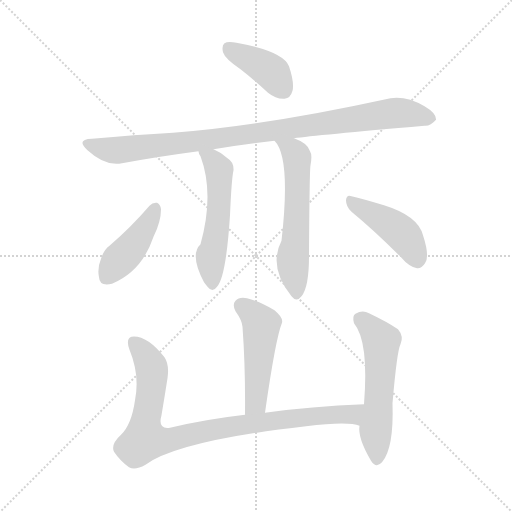
t = 0.00 s
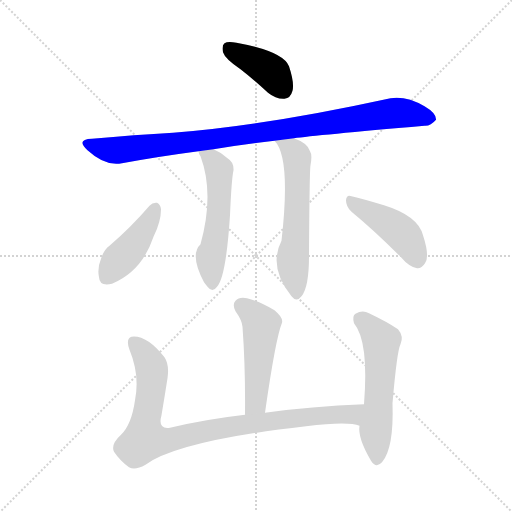
t = 1.37 s
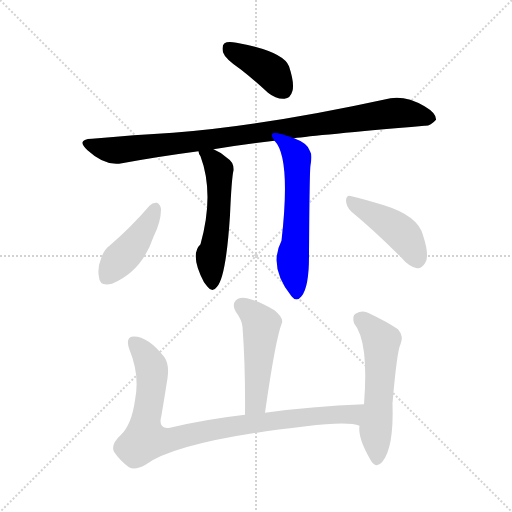
t = 2.74 s
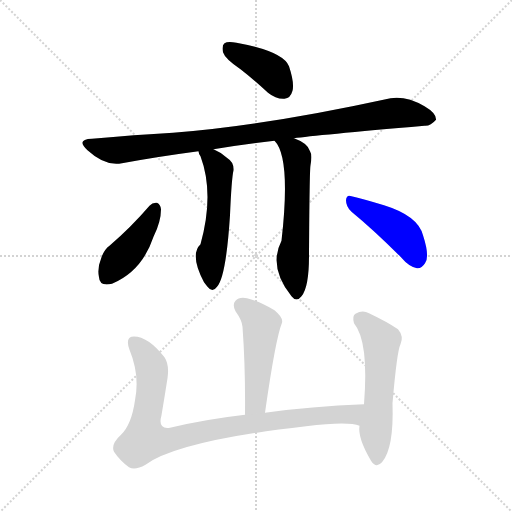
t = 4.11 s
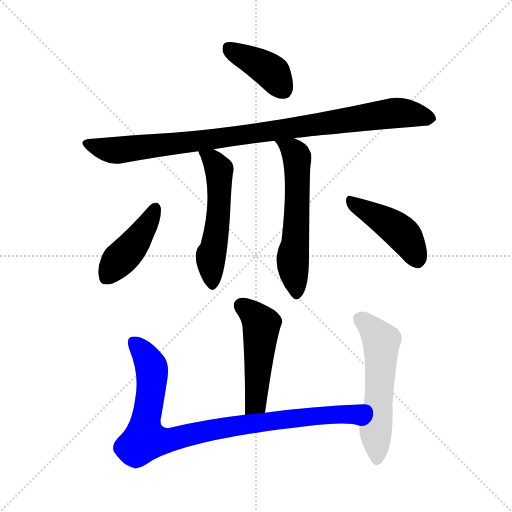
t = 5.49 s
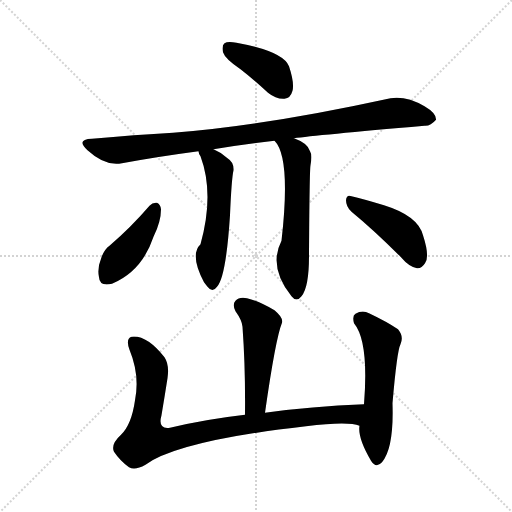
t = 6.86 s

The animated SVG that drew these frames (rendered in a browser with its animation timeline set to each time). Animation: 9 CSS @keyframes rules; one cycle of 6.86 s.

<svg version="1.1" viewBox="0 0 1024 1024" xmlns="http://www.w3.org/2000/svg">
  <g stroke="lightgray" stroke-dasharray="1,1" stroke-width="1" transform="scale(4, 4)">
    <line x1="0" y1="0" x2="256" y2="256"></line>
    <line x1="256" y1="0" x2="0" y2="256"></line>
    <line x1="128" y1="0" x2="128" y2="256"></line>
    <line x1="0" y1="128" x2="256" y2="128"></line>
  </g>
<g transform="scale(1, -1) translate(0, -900)">
   <style type="text/css">
    @keyframes keyframes0 {
      from {
       stroke: blue;
       stroke-dashoffset: 399;
       stroke-width: 128;
       }
       56% {
       animation-timing-function: step-end;
       stroke: blue;
       stroke-dashoffset: 0;
       stroke-width: 128;
       }
       to {
       stroke: black;
       stroke-width: 1024;
       }
       }
       #make-me-a-hanzi-animation-0 {
         animation: keyframes0 0.574707s both;
         animation-delay: 0.000000s;
         animation-timing-function: linear;
       }
    @keyframes keyframes1 {
      from {
       stroke: blue;
       stroke-dashoffset: 948;
       stroke-width: 128;
       }
       76% {
       animation-timing-function: step-end;
       stroke: blue;
       stroke-dashoffset: 0;
       stroke-width: 128;
       }
       to {
       stroke: black;
       stroke-width: 1024;
       }
       }
       #make-me-a-hanzi-animation-1 {
         animation: keyframes1 1.021484s both;
         animation-delay: 0.574707s;
         animation-timing-function: linear;
       }
    @keyframes keyframes2 {
      from {
       stroke: blue;
       stroke-dashoffset: 535;
       stroke-width: 128;
       }
       64% {
       animation-timing-function: step-end;
       stroke: blue;
       stroke-dashoffset: 0;
       stroke-width: 128;
       }
       to {
       stroke: black;
       stroke-width: 1024;
       }
       }
       #make-me-a-hanzi-animation-2 {
         animation: keyframes2 0.685384s both;
         animation-delay: 1.596191s;
         animation-timing-function: linear;
       }
    @keyframes keyframes3 {
      from {
       stroke: blue;
       stroke-dashoffset: 582;
       stroke-width: 128;
       }
       65% {
       animation-timing-function: step-end;
       stroke: blue;
       stroke-dashoffset: 0;
       stroke-width: 128;
       }
       to {
       stroke: black;
       stroke-width: 1024;
       }
       }
       #make-me-a-hanzi-animation-3 {
         animation: keyframes3 0.723633s both;
         animation-delay: 2.281576s;
         animation-timing-function: linear;
       }
    @keyframes keyframes4 {
      from {
       stroke: blue;
       stroke-dashoffset: 424;
       stroke-width: 128;
       }
       58% {
       animation-timing-function: step-end;
       stroke: blue;
       stroke-dashoffset: 0;
       stroke-width: 128;
       }
       to {
       stroke: black;
       stroke-width: 1024;
       }
       }
       #make-me-a-hanzi-animation-4 {
         animation: keyframes4 0.595052s both;
         animation-delay: 3.005208s;
         animation-timing-function: linear;
       }
    @keyframes keyframes5 {
      from {
       stroke: blue;
       stroke-dashoffset: 435;
       stroke-width: 128;
       }
       59% {
       animation-timing-function: step-end;
       stroke: blue;
       stroke-dashoffset: 0;
       stroke-width: 128;
       }
       to {
       stroke: black;
       stroke-width: 1024;
       }
       }
       #make-me-a-hanzi-animation-5 {
         animation: keyframes5 0.604004s both;
         animation-delay: 3.600260s;
         animation-timing-function: linear;
       }
    @keyframes keyframes6 {
      from {
       stroke: blue;
       stroke-dashoffset: 490;
       stroke-width: 128;
       }
       61% {
       animation-timing-function: step-end;
       stroke: blue;
       stroke-dashoffset: 0;
       stroke-width: 128;
       }
       to {
       stroke: black;
       stroke-width: 1024;
       }
       }
       #make-me-a-hanzi-animation-6 {
         animation: keyframes6 0.648763s both;
         animation-delay: 4.204264s;
         animation-timing-function: linear;
       }
    @keyframes keyframes7 {
      from {
       stroke: blue;
       stroke-dashoffset: 899;
       stroke-width: 128;
       }
       75% {
       animation-timing-function: step-end;
       stroke: blue;
       stroke-dashoffset: 0;
       stroke-width: 128;
       }
       to {
       stroke: black;
       stroke-width: 1024;
       }
       }
       #make-me-a-hanzi-animation-7 {
         animation: keyframes7 0.981608s both;
         animation-delay: 4.853027s;
         animation-timing-function: linear;
       }
    @keyframes keyframes8 {
      from {
       stroke: blue;
       stroke-dashoffset: 552;
       stroke-width: 128;
       }
       64% {
       animation-timing-function: step-end;
       stroke: blue;
       stroke-dashoffset: 0;
       stroke-width: 128;
       }
       to {
       stroke: black;
       stroke-width: 1024;
       }
       }
       #make-me-a-hanzi-animation-8 {
         animation: keyframes8 0.699219s both;
         animation-delay: 5.834635s;
         animation-timing-function: linear;
       }
</style>
<path d="M 481.0 761.5 Q 508.0 740.5 536.0 714.5 Q 552.0 701.5 569.0 702.5 Q 581.0 703.5 585.0 718.5 Q 589.0 734.5 578.0 767.5 Q 566.0 797.5 473.0 814.5 Q 455.0 817.5 449.0 813.5 Q 443.0 809.5 446.0 795.5 Q 450.0 782.5 481.0 761.5 Z" fill="lightgray"></path> 
<path d="M 588.0 623.5 Q 630.0 629.5 849.0 648.5 Q 861.0 647.5 872.0 660.5 Q 873.0 673.5 849.0 687.5 Q 813.0 708.5 781.0 703.5 Q 529.0 648.5 346.0 634.5 Q 270.0 630.5 184.0 622.5 Q 151.0 621.5 175.0 599.5 Q 211.0 566.5 244.0 573.5 Q 314.0 586.5 397.0 597.5 L 427.0 601.5 Q 484.0 611.5 549.0 618.5 L 588.0 623.5 Z" fill="lightgray"></path> 
<path d="M 397.0 597.5 Q 397.0 593.5 401.0 587.5 Q 429.0 512.5 401.0 411.5 Q 379.0 390.5 408.0 335.5 Q 411.0 331.5 415.0 326.5 Q 425.0 313.5 434.0 326.5 Q 452.0 345.5 460.0 469.5 Q 463.0 541.5 467.0 559.5 Q 468.0 575.5 455.0 583.5 Q 442.0 595.5 427.0 601.5 C 400.0 614.5 389.0 619.5 397.0 597.5 Z" fill="lightgray"></path> 
<path d="M 549.0 618.5 Q 582.0 585.5 563.0 418.5 Q 536.0 366.5 583.0 307.5 Q 593.0 294.5 603.0 307.5 Q 618.0 325.5 618.0 387.5 Q 619.0 558.5 621.0 569.5 Q 625.0 590.5 620.0 597.5 Q 616.0 613.5 588.0 623.5 C 560.0 634.5 531.0 642.5 549.0 618.5 Z" fill="lightgray"></path> 
<path d="M 299.0 488.5 Q 262.0 445.5 219.0 408.5 Q 209.0 401.5 203.0 385.5 Q 194.0 363.5 198.0 345.5 Q 199.0 326.5 224.0 332.5 Q 284.0 357.5 307.0 426.5 Q 322.0 456.5 322.0 481.5 Q 321.0 491.5 314.0 494.5 Q 305.0 495.5 299.0 488.5 Z" fill="lightgray"></path> 
<path d="M 703.0 476.5 Q 748.0 439.5 802.0 385.5 Q 818.0 366.5 834.0 363.5 Q 843.0 362.5 850.0 373.5 Q 860.0 386.5 846.0 429.5 Q 836.0 468.5 768.0 489.5 Q 725.0 502.5 703.0 507.5 Q 693.0 511.5 692.0 499.5 Q 692.0 486.5 703.0 476.5 Z" fill="lightgray"></path> 
<path d="M 530.0 74.5 Q 551.0 222.5 564.0 254.5 Q 567.0 264.5 549.0 279.5 Q 516.0 298.5 494.0 303.5 Q 478.0 306.5 471.0 298.5 Q 464.0 291.5 471.0 277.5 Q 484.0 259.5 485.0 246.5 Q 491.0 164.5 490.0 70.5 C 490.0 40.5 526.0 44.5 530.0 74.5 Z" fill="lightgray"></path> 
<path d="M 728.0 91.5 Q 622.0 87.5 530.0 74.5 L 490.0 70.5 Q 411.0 61.5 340.0 44.5 Q 315.0 40.5 323.0 69.5 Q 329.0 105.5 335.0 143.5 Q 339.0 170.5 329.0 185.5 Q 293.0 230.5 263.0 226.5 Q 251.0 222.5 259.0 200.5 Q 280.0 149.5 270.0 99.5 Q 263.0 50.5 242.0 30.5 Q 221.0 11.5 228.0 -3.5 Q 240.0 -21.5 258.0 -34.5 Q 270.0 -41.5 291.0 -29.5 Q 357.0 18.5 612.0 47.5 Q 696.0 57.5 719.0 48.5 C 749.0 43.5 758.0 92.5 728.0 91.5 Z" fill="lightgray"></path> 
<path d="M 719.0 48.5 Q 715.0 24.5 742.0 -21.5 Q 752.0 -37.5 764.0 -24.5 Q 788.0 3.5 785.0 93.5 Q 794.0 198.5 801.0 211.5 Q 808.0 227.5 796.0 241.5 Q 774.0 256.5 738.0 273.5 Q 725.0 280.5 711.0 272.5 Q 704.0 268.5 708.0 253.5 Q 738.0 217.5 728.0 91.5 L 719.0 48.5 Z" fill="lightgray"></path> 
      <clipPath id="make-me-a-hanzi-clip-0">
      <path d="M 481.0 761.5 Q 508.0 740.5 536.0 714.5 Q 552.0 701.5 569.0 702.5 Q 581.0 703.5 585.0 718.5 Q 589.0 734.5 578.0 767.5 Q 566.0 797.5 473.0 814.5 Q 455.0 817.5 449.0 813.5 Q 443.0 809.5 446.0 795.5 Q 450.0 782.5 481.0 761.5 Z" fill="lightgray"></path>
      </clipPath>
      <path clip-path="url(#make-me-a-hanzi-clip-0)" d="M 456.0 805.5 L 542.0 756.5 L 567.0 720.5 " fill="none" id="make-me-a-hanzi-animation-0" stroke-dasharray="271 542" stroke-linecap="round"></path>

      <clipPath id="make-me-a-hanzi-clip-1">
      <path d="M 588.0 623.5 Q 630.0 629.5 849.0 648.5 Q 861.0 647.5 872.0 660.5 Q 873.0 673.5 849.0 687.5 Q 813.0 708.5 781.0 703.5 Q 529.0 648.5 346.0 634.5 Q 270.0 630.5 184.0 622.5 Q 151.0 621.5 175.0 599.5 Q 211.0 566.5 244.0 573.5 Q 314.0 586.5 397.0 597.5 L 427.0 601.5 Q 484.0 611.5 549.0 618.5 L 588.0 623.5 Z" fill="lightgray"></path>
      </clipPath>
      <path clip-path="url(#make-me-a-hanzi-clip-1)" d="M 177.0 611.5 L 219.0 599.5 L 246.0 600.5 L 798.0 674.5 L 861.0 662.5 " fill="none" id="make-me-a-hanzi-animation-1" stroke-dasharray="820 1640" stroke-linecap="round"></path>

      <clipPath id="make-me-a-hanzi-clip-2">
      <path d="M 397.0 597.5 Q 397.0 593.5 401.0 587.5 Q 429.0 512.5 401.0 411.5 Q 379.0 390.5 408.0 335.5 Q 411.0 331.5 415.0 326.5 Q 425.0 313.5 434.0 326.5 Q 452.0 345.5 460.0 469.5 Q 463.0 541.5 467.0 559.5 Q 468.0 575.5 455.0 583.5 Q 442.0 595.5 427.0 601.5 C 400.0 614.5 389.0 619.5 397.0 597.5 Z" fill="lightgray"></path>
      </clipPath>
      <path clip-path="url(#make-me-a-hanzi-clip-2)" d="M 405.0 594.5 L 424.0 582.5 L 439.0 549.5 L 437.0 459.5 L 422.0 389.5 L 425.0 330.5 " fill="none" id="make-me-a-hanzi-animation-2" stroke-dasharray="407 814" stroke-linecap="round"></path>

      <clipPath id="make-me-a-hanzi-clip-3">
      <path d="M 549.0 618.5 Q 582.0 585.5 563.0 418.5 Q 536.0 366.5 583.0 307.5 Q 593.0 294.5 603.0 307.5 Q 618.0 325.5 618.0 387.5 Q 619.0 558.5 621.0 569.5 Q 625.0 590.5 620.0 597.5 Q 616.0 613.5 588.0 623.5 C 560.0 634.5 531.0 642.5 549.0 618.5 Z" fill="lightgray"></path>
      </clipPath>
      <path clip-path="url(#make-me-a-hanzi-clip-3)" d="M 556.0 618.5 L 584.0 600.5 L 595.0 580.5 L 593.0 451.5 L 586.0 391.5 L 593.0 311.5 " fill="none" id="make-me-a-hanzi-animation-3" stroke-dasharray="454 908" stroke-linecap="round"></path>

      <clipPath id="make-me-a-hanzi-clip-4">
      <path d="M 299.0 488.5 Q 262.0 445.5 219.0 408.5 Q 209.0 401.5 203.0 385.5 Q 194.0 363.5 198.0 345.5 Q 199.0 326.5 224.0 332.5 Q 284.0 357.5 307.0 426.5 Q 322.0 456.5 322.0 481.5 Q 321.0 491.5 314.0 494.5 Q 305.0 495.5 299.0 488.5 Z" fill="lightgray"></path>
      </clipPath>
      <path clip-path="url(#make-me-a-hanzi-clip-4)" d="M 311.0 483.5 L 280.0 427.5 L 215.0 346.5 " fill="none" id="make-me-a-hanzi-animation-4" stroke-dasharray="296 592" stroke-linecap="round"></path>

      <clipPath id="make-me-a-hanzi-clip-5">
      <path d="M 703.0 476.5 Q 748.0 439.5 802.0 385.5 Q 818.0 366.5 834.0 363.5 Q 843.0 362.5 850.0 373.5 Q 860.0 386.5 846.0 429.5 Q 836.0 468.5 768.0 489.5 Q 725.0 502.5 703.0 507.5 Q 693.0 511.5 692.0 499.5 Q 692.0 486.5 703.0 476.5 Z" fill="lightgray"></path>
      </clipPath>
      <path clip-path="url(#make-me-a-hanzi-clip-5)" d="M 703.0 495.5 L 806.0 431.5 L 834.0 380.5 " fill="none" id="make-me-a-hanzi-animation-5" stroke-dasharray="307 614" stroke-linecap="round"></path>

      <clipPath id="make-me-a-hanzi-clip-6">
      <path d="M 530.0 74.5 Q 551.0 222.5 564.0 254.5 Q 567.0 264.5 549.0 279.5 Q 516.0 298.5 494.0 303.5 Q 478.0 306.5 471.0 298.5 Q 464.0 291.5 471.0 277.5 Q 484.0 259.5 485.0 246.5 Q 491.0 164.5 490.0 70.5 C 490.0 40.5 526.0 44.5 530.0 74.5 Z" fill="lightgray"></path>
      </clipPath>
      <path clip-path="url(#make-me-a-hanzi-clip-6)" d="M 483.0 288.5 L 523.0 251.5 L 510.0 93.5 L 496.0 78.5 " fill="none" id="make-me-a-hanzi-animation-6" stroke-dasharray="362 724" stroke-linecap="round"></path>

      <clipPath id="make-me-a-hanzi-clip-7">
      <path d="M 728.0 91.5 Q 622.0 87.5 530.0 74.5 L 490.0 70.5 Q 411.0 61.5 340.0 44.5 Q 315.0 40.5 323.0 69.5 Q 329.0 105.5 335.0 143.5 Q 339.0 170.5 329.0 185.5 Q 293.0 230.5 263.0 226.5 Q 251.0 222.5 259.0 200.5 Q 280.0 149.5 270.0 99.5 Q 263.0 50.5 242.0 30.5 Q 221.0 11.5 228.0 -3.5 Q 240.0 -21.5 258.0 -34.5 Q 270.0 -41.5 291.0 -29.5 Q 357.0 18.5 612.0 47.5 Q 696.0 57.5 719.0 48.5 C 749.0 43.5 758.0 92.5 728.0 91.5 Z" fill="lightgray"></path>
      </clipPath>
      <path clip-path="url(#make-me-a-hanzi-clip-7)" d="M 269.0 214.5 L 304.0 162.5 L 289.0 24.5 L 303.0 18.5 L 343.0 20.5 L 499.0 52.5 L 704.0 71.5 L 720.0 85.5 " fill="none" id="make-me-a-hanzi-animation-7" stroke-dasharray="771 1542" stroke-linecap="round"></path>

      <clipPath id="make-me-a-hanzi-clip-8">
      <path d="M 719.0 48.5 Q 715.0 24.5 742.0 -21.5 Q 752.0 -37.5 764.0 -24.5 Q 788.0 3.5 785.0 93.5 Q 794.0 198.5 801.0 211.5 Q 808.0 227.5 796.0 241.5 Q 774.0 256.5 738.0 273.5 Q 725.0 280.5 711.0 272.5 Q 704.0 268.5 708.0 253.5 Q 738.0 217.5 728.0 91.5 L 719.0 48.5 Z" fill="lightgray"></path>
      </clipPath>
      <path clip-path="url(#make-me-a-hanzi-clip-8)" d="M 722.0 261.5 L 746.0 239.5 L 763.0 211.5 L 751.0 42.5 L 754.0 -18.5 " fill="none" id="make-me-a-hanzi-animation-8" stroke-dasharray="424 848" stroke-linecap="round"></path>

</g>
</svg>
